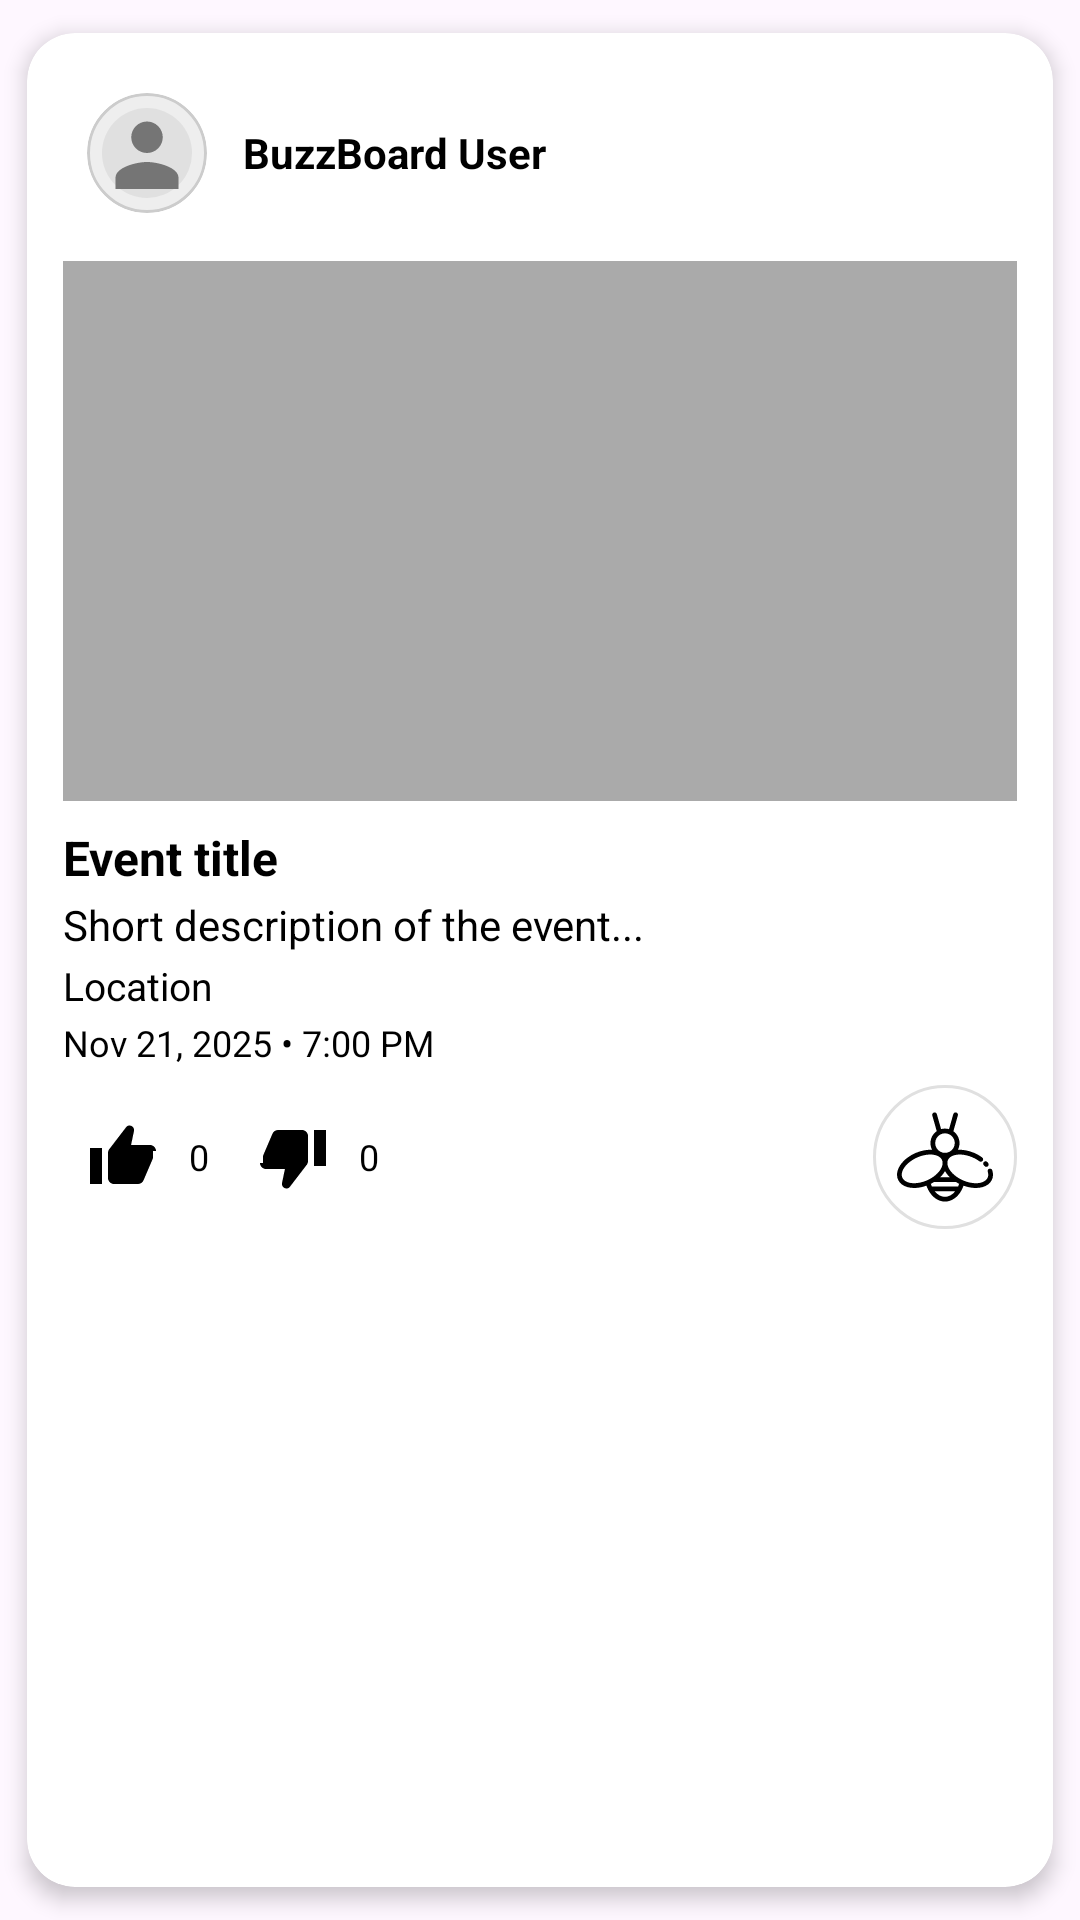

Layout XML and referenced resources for this Android screen:
<!-- AndroidManifest.xml: application theme Theme.BuzzBoardFinalProject -->
<!-- res/layout/recycler_item.xml -->
<?xml version="1.0" encoding="utf-8"?>
<androidx.cardview.widget.CardView xmlns:android="http://schemas.android.com/apk/res/android"
    xmlns:app="http://schemas.android.com/apk/res-auto"
    xmlns:tools="http://schemas.android.com/tools"
    android:layout_width="match_parent"
    android:layout_height="wrap_content"
    android:layout_marginHorizontal="16dp"
    android:layout_marginTop="12dp"
    app:cardCornerRadius="16dp"
    app:cardUseCompatPadding="true"
    app:cardElevation="4dp">

    <LinearLayout
        android:layout_width="match_parent"
        android:layout_height="wrap_content"
        android:orientation="vertical"
        android:padding="12dp">

        
        <LinearLayout
            android:layout_width="match_parent"
            android:layout_height="wrap_content"
            android:orientation="horizontal"
            android:gravity="center_vertical">

            <ImageView
                android:id="@+id/post_profile_image"
                android:layout_width="40dp"
                android:layout_height="40dp"
                android:background="@drawable/bg_circle_avatar"
                android:scaleType="centerCrop"
                android:src="@drawable/default_profile"
                android:clipToOutline="true"
                android:padding="2dp"
                android:layout_margin="8dp" />

            <TextView
                android:id="@+id/recyclerUsername"
                android:layout_width="wrap_content"
                android:layout_height="wrap_content"
                android:layout_marginStart="4dp"
                android:text="BuzzBoard User"
                android:textColor="@android:color/black"
                android:textStyle="bold"
                android:textSize="14sp" />

        </LinearLayout>

        
        <ImageView
            android:id="@+id/recyclerImage"
            android:layout_width="match_parent"
            android:layout_height="180dp"
            android:layout_marginTop="8dp"
            android:scaleType="centerCrop"
            android:background="@android:color/darker_gray" />

        
        <TextView
            android:id="@+id/recyclerTitle"
            android:layout_width="match_parent"
            android:layout_height="wrap_content"
            android:layout_marginTop="8dp"
            android:text="Event title"
            android:textColor="@android:color/black"
            android:textStyle="bold"
            android:textSize="16sp" />

        
        <TextView
            android:id="@+id/recyclerCaption"
            android:layout_width="match_parent"
            android:layout_height="wrap_content"
            android:layout_marginTop="2dp"
            android:maxLines="2"
            android:ellipsize="end"
            android:text="@string/short_description_of_the_event"
            android:textColor="@android:color/black"
            android:textSize="14sp" />

        
        <TextView
            android:id="@+id/recyclerLocation"
            android:layout_width="match_parent"
            android:layout_height="wrap_content"
            android:layout_marginTop="2dp"
            android:text="@string/location"
            android:textColor="@android:color/black"
            android:textSize="13sp" />

        
        <TextView
            android:id="@+id/recyclerDateTime"
            android:layout_width="match_parent"
            android:layout_height="wrap_content"
            android:layout_marginTop="2dp"
            android:text="Nov 21, 2025 • 7:00 PM"
            android:textColor="@android:color/black"
            android:textSize="12sp" />


        
        
        <LinearLayout
            android:layout_width="match_parent"
            android:layout_height="wrap_content"
            android:layout_marginTop="6dp"
            android:orientation="horizontal"
            android:gravity="center_vertical"
            tools:ignore="ExtraText">

            
            <ImageButton
                android:id="@+id/btnLike"
                android:layout_width="40dp"
                android:layout_height="40dp"
                android:background="@android:color/transparent"
                android:padding="4dp"
                android:src="@drawable/ic_thumb_up"
                android:contentDescription="Like"
                app:tint="@android:color/black" />

            <TextView
                android:id="@+id/tvLikeCount"
                android:layout_width="wrap_content"
                android:layout_height="wrap_content"
                android:layout_marginStart="2dp"
                android:text="0"
                android:textSize="12sp"
                android:textColor="@android:color/black" />

            
            <ImageButton
                android:id="@+id/btnDislike"
                android:layout_width="40dp"
                android:layout_height="40dp"
                android:layout_marginStart="8dp"
                android:background="@android:color/transparent"
                android:padding="4dp"
                android:src="@drawable/ic_thumb_down"
                android:contentDescription="Dislike"
                app:tint="@android:color/black" />

            <TextView
                android:id="@+id/tvDislikeCount"
                android:layout_width="wrap_content"
                android:layout_height="wrap_content"
                android:layout_marginStart="2dp"
                android:text="0"
                android:textSize="12sp"
                android:textColor="@android:color/black" />

            
            <View
                android:layout_width="0dp"
                android:layout_height="1dp"
                android:layout_weight="1" />


            
            <ImageButton
                android:id="@+id/btnBeeFavorite"
                android:layout_width="48dp"
                android:layout_height="48dp"
                android:background="@drawable/ic_bee_favorite"
            android:src="@drawable/ic_bee_outline"
            android:contentDescription="Favorite"
            android:padding="8dp"
            android:scaleType="centerInside"
            android:backgroundTint="@null"
            app:tint="@null" />




        </LinearLayout>

    </LinearLayout>

</androidx.cardview.widget.CardView>
<!-- resources referenced by this layout -->
<resources>
  <!-- drawable bg_circle_avatar (drawable) -->
  <?xml version="1.0" encoding="utf-8"?>
  <shape xmlns:android="http://schemas.android.com/apk/res/android"
      android:shape="oval">
  
      
      <solid android:color="#EEEEEE" />
  
      
      <stroke
          android:width="1dp"
          android:color="#CCCCCC" />
  
      
      <padding
          android:left="0dp"
          android:top="0dp"
          android:right="0dp"
          android:bottom="0dp"/>
  </shape>
  <!-- drawable default_profile (drawable) -->
  <vector xmlns:android="http://schemas.android.com/apk/res/android"
      android:width="40dp"
      android:height="40dp"
      android:viewportWidth="24"
      android:viewportHeight="24">
  
      
      <path
          android:fillColor="#E0E0E0"
          android:pathData="M12,2A10,10 0,1 1,2 12A10,10 0,0 1,12 2z" />
  
      
      <path
          android:fillColor="#757575"
          android:pathData="M12,12c1.93,0 3.5,-1.57 3.5,-3.5S13.93,5 12,5s-3.5,1.57 -3.5,3.5S10.07,12 12,12z
                            M12,14c-2.33,0 -7,1.17 -7,3.5V20h14v-2.5c0,-2.33 -4.67,-3.5 -7,-3.5z"/>
  </vector>
  <!-- drawable ic_bee_favorite (drawable) -->
  <shape xmlns:android="http://schemas.android.com/apk/res/android"
      android:shape="oval">
  
      <solid android:color="@android:color/white" />
  
      <size
          android:width="48dp"
          android:height="48dp" />
  
      <stroke
          android:width="1dp"
          android:color="#E0E0E0"/> 
  </shape>
  <!-- drawable ic_bee_outline: vector/xml drawable (drawable, 2993 chars, omitted) -->
  <!-- drawable ic_thumb_down (drawable) -->
  <vector xmlns:android="http://schemas.android.com/apk/res/android"
      android:width="24dp"
      android:height="24dp"
      android:viewportWidth="24"
      android:viewportHeight="24">
  
  
      <group
          android:rotation="180"
          android:pivotX="12"
          android:pivotY="12">
  
  
          <path
              android:fillColor="#000000"
              android:pathData="M1,21h4V9H1v12zM23,10c0,-1.1 -0.9,-2 -2,-2h-6.31l0.95,-4.57c0.03,-0.14 0.05,-0.28 0.05,-0.43 0,-0.83 -0.67,-1.5 -1.5,-1.5 -0.43,0 -0.81,0.18 -1.08,0.47L7.59,9.17C7.22,9.56 7,10.09 7,10.67V19c0,1.1 0.9,2 2,2h8c0.83,0 1.54,-0.5 1.84,-1.22l3.02,-7.05c0.09,-0.23 0.14,-0.47 0.14,-0.73v-2z" />
      </group>
  </vector>
  <!-- drawable ic_thumb_up (drawable) -->
  <vector xmlns:android="http://schemas.android.com/apk/res/android"
      android:width="24dp"
      android:height="24dp"
      android:viewportWidth="24"
      android:viewportHeight="24">
  
      <path
          android:fillColor="#000000"
          android:pathData="M1,21h4V9H1v12zM23,10c0,-1.1 -0.9,-2 -2,-2h-6.31l0.95,-4.57c0.03,-0.14 0.05,-0.28 0.05,-0.43 0,-0.83 -0.67,-1.5 -1.5,-1.5 -0.43,0 -0.81,0.18 -1.08,0.47L7.59,9.17C7.22,9.56 7,10.09 7,10.67V19c0,1.1 0.9,2 2,2h8c0.83,0 1.54,-0.5 1.84,-1.22l3.02,-7.05c0.09,-0.23 0.14,-0.47 0.14,-0.73v-2z" />
  </vector>
  <string name="location">Location</string>
  <string name="short_description_of_the_event">Short description of the event...</string>
  <style name="Theme.BuzzBoardFinalProject" parent="Base.Theme.BuzzBoardFinalProject" />
  <style name="Base.Theme.BuzzBoardFinalProject" parent="Theme.Material3.DayNight.NoActionBar">
          
          <item name="colorPrimary">@color/yellow</item>
          <item name="colorPrimaryVariant">@color/yellow</item>
          <item name="android:statusBarColor">@color/yellow</item>
      </style>
  <color name="yellow">#f3ca2a</color>
</resources>
